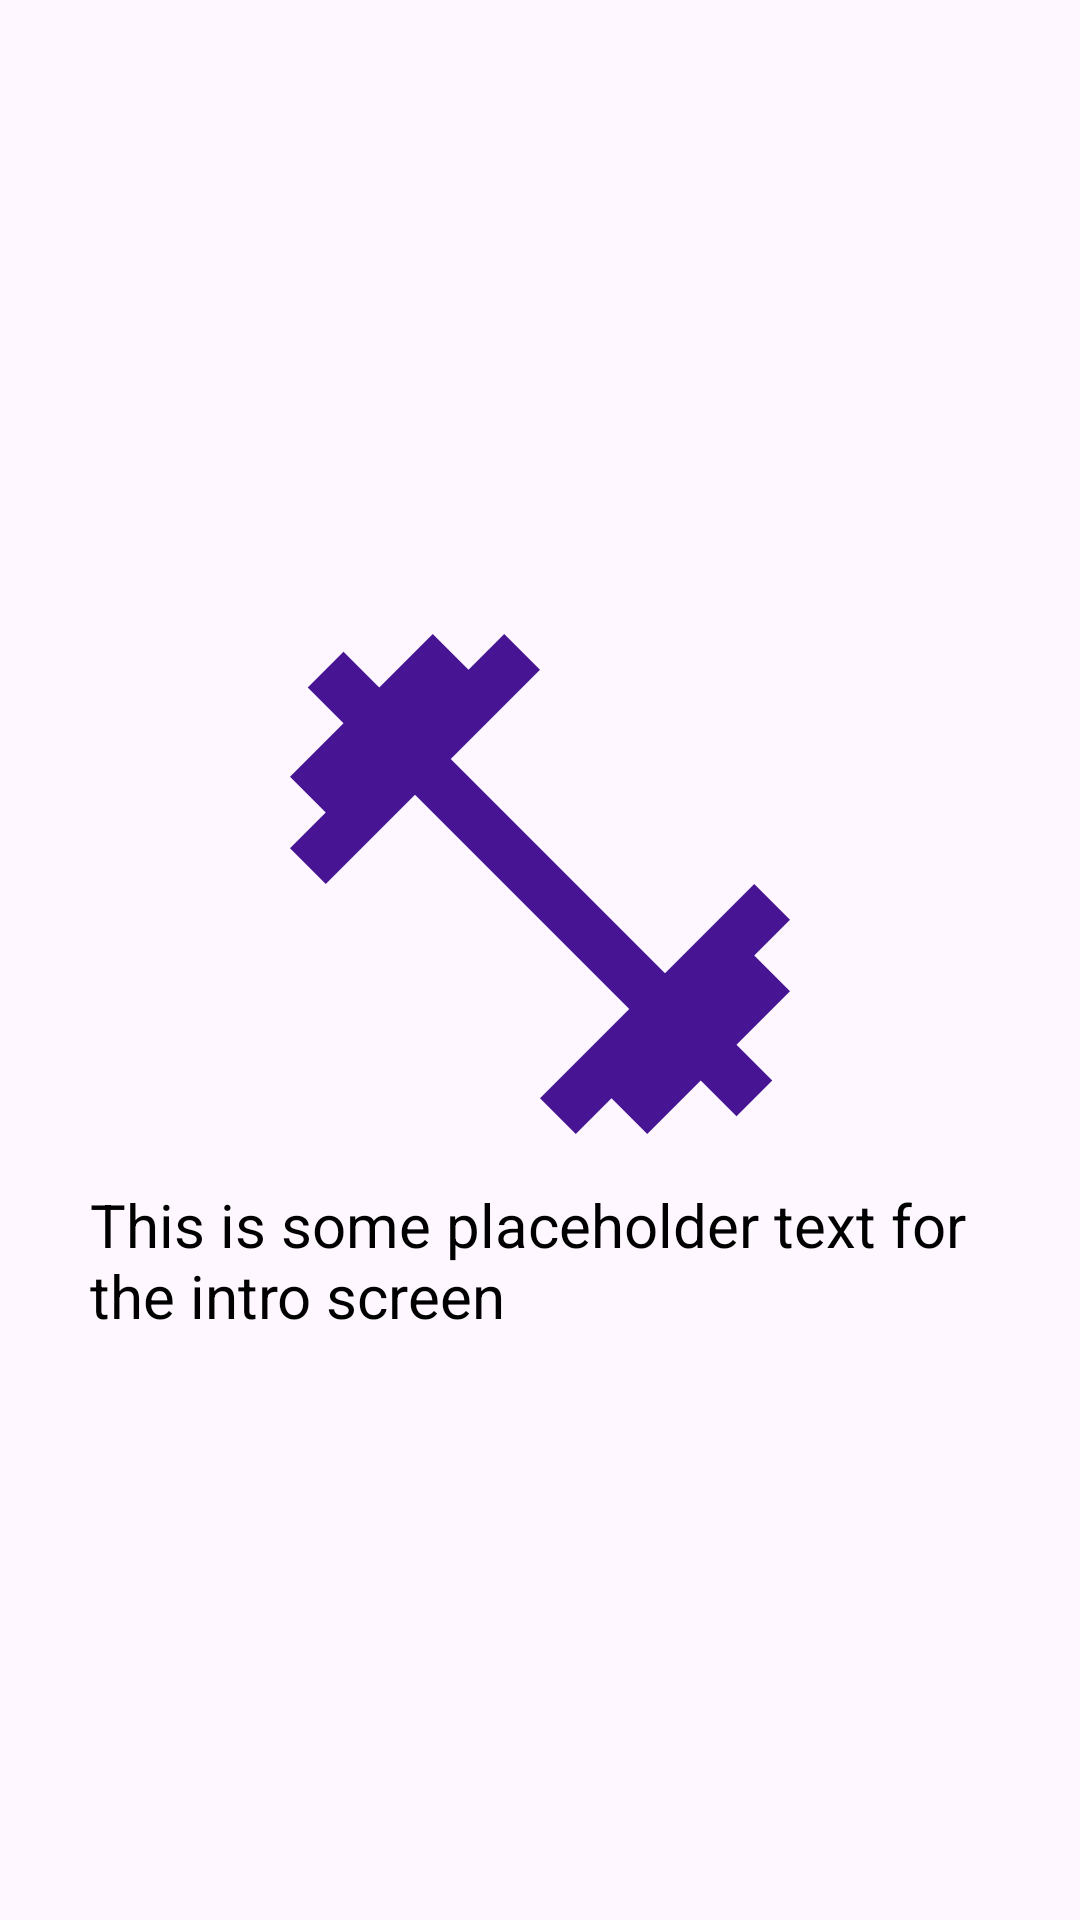

Here is an Android app screen rendered from its layout file. Give the layout XML and the strings, colors and styles it references.
<!-- AndroidManifest.xml: application theme Theme.DailyHabits -->
<!-- res/layout/intro_item_page.xml -->
<?xml version="1.0" encoding="utf-8"?>
<RelativeLayout xmlns:android="http://schemas.android.com/apk/res/android"
    android:layout_width="match_parent"
    android:layout_height="match_parent">

    <LinearLayout
        android:layout_width="300dp"
        android:layout_height="wrap_content"
        android:layout_centerInParent="true"
        android:gravity="center"
        android:orientation="vertical">

        <ImageView
            android:id="@+id/iv_image_intro"
            android:layout_width="200dp"
            android:layout_height="200dp"
            android:src="@drawable/baseline_fitness" />

        <TextView
            android:id="@+id/tv_description_intro"
            android:layout_width="wrap_content"
            android:layout_height="wrap_content"
            android:text="This is some placeholder text for the intro screen"
            android:textColor="@android:color/black"
            android:textSize="20sp" />

    </LinearLayout>

</RelativeLayout>
<!-- resources referenced by this layout -->
<resources>
  <!-- drawable baseline_fitness (drawable) -->
  <vector xmlns:android="http://schemas.android.com/apk/res/android" android:height="24dp" android:tint="#471593" android:viewportHeight="24" android:viewportWidth="24" android:width="24dp">
        
      <path android:fillColor="@android:color/white" android:pathData="M20.57,14.86L22,13.43 20.57,12 17,15.57 8.43,7 12,3.43 10.57,2 9.14,3.43 7.71,2 5.57,4.14 4.14,2.71 2.71,4.14l1.43,1.43L2,7.71l1.43,1.43L2,10.57 3.43,12 7,8.43 15.57,17 12,20.57 13.43,22l1.43,-1.43L16.29,22l2.14,-2.14 1.43,1.43 1.43,-1.43 -1.43,-1.43L22,16.29z"/>
      
  </vector>
  <style name="Theme.DailyHabits" parent="Theme.Material3.DayNight.NoActionBar">
          
          <item name="colorPrimary">@color/teal_200</item>
          <item name="colorOnPrimary">@color/white</item>
          <item name="android:statusBarColor">@color/purple_500</item>
          <item name="android:navigationBarColor">?attr/colorPrimary</item>
      </style>
  <color name="teal_200">#FF03DAC5</color>
  <color name="white">#FFFFFFFF</color>
  <color name="purple_500">#FF6200EE</color>
</resources>
